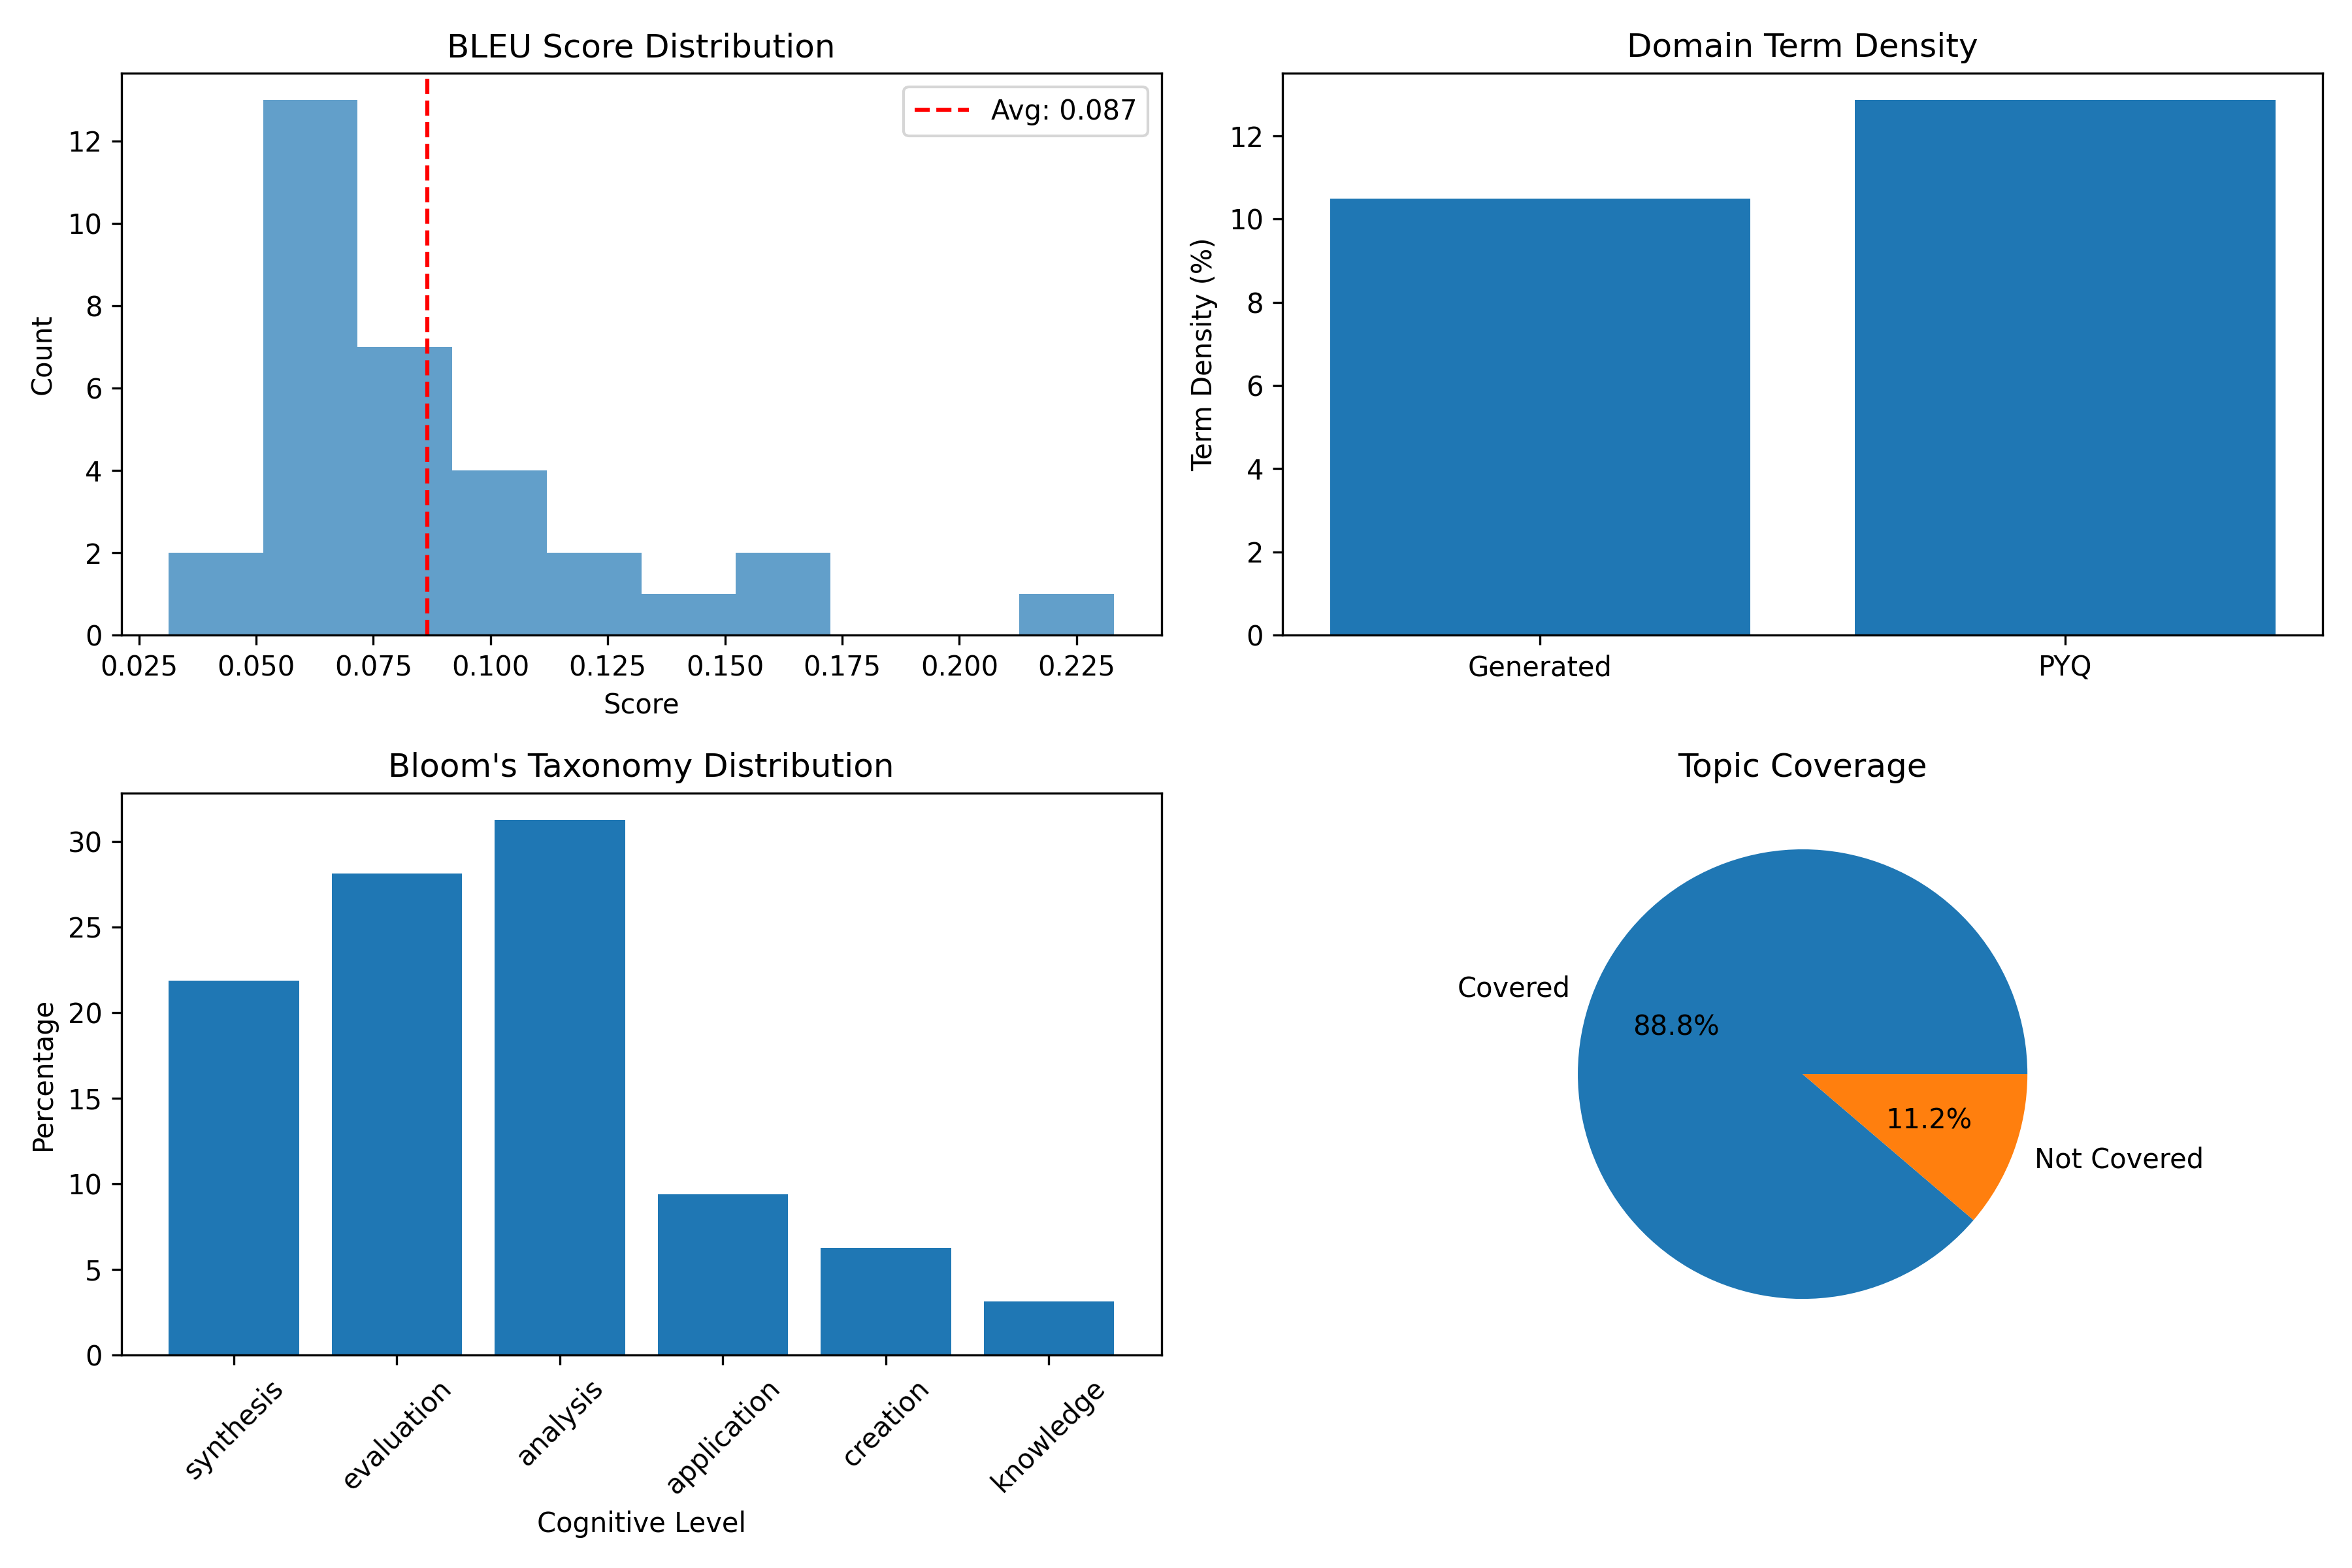

The table this chart was drawn from, first rows:
Category, Metric, Value
BLEU Score, Average, 0.08658
BLEU Score, Max, 0.233
BLEU Score, Min, 0.03135
ROUGE Score, Rouge-1, 0.3848
ROUGE Score, Rouge-2, 0.1527
ROUGE Score, Rouge-L, 0.2814
Domain Term Coverage, Average Terms, 2.938
Domain Term Coverage, Term Density (%), 10.49
Domain Term Coverage, Coverage Ratio, 0.815
Cognitive Assessment, Bloom's Distribution, {'synthesis': 21.875, 'evaluation': 28.1…
Question Diversity, Unique Topics, 71
Question Diversity, Topic Coverage (%), 88.75
Question Diversity, Internal Similarity, 0.06362
